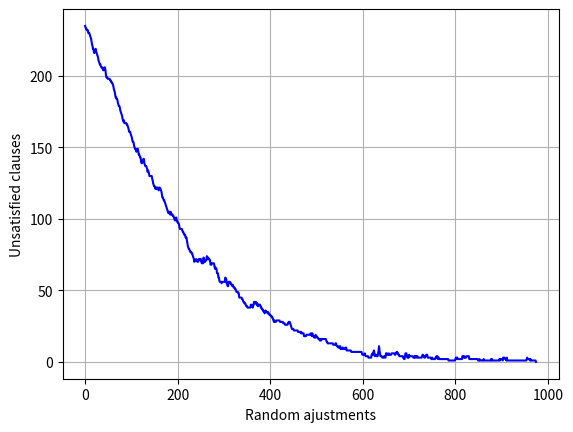

Write the Python code that produced this figure.
import numpy as np
import random

from math import log2

import matplotlib.pyplot as plt

# % matplotlib inline
plt.show()


# 随机的加上正负符号
def signed(v):
    return v if np.random.random() < 0.5 else -v


def create_clauses(i, seed=1):
    np.random.seed(seed)
    return [(signed(np.random.randint(i)), signed(
        np.random.randint(i))) for j in range(i)]


# TODO 两个**是表示乘法吗
# TODO 入参前面加上*是什么意思

# 给1加上符号，有一般的概率是否，也就是生成随机的true，false
# 然后前面的编号是排序排好的
# 第二个参数没有用上
def create_random_solution(i, *kwargs):
    return {j: signed(1) == 1 for j in range(i)}


def check_solution(solution, clauses):
    violations = list()
    for k, (a, b) in enumerate(clauses):
        if not ((
                (solution[abs(a)] == (a > 0))
                |
                (solution[abs(b)] == (b > 0))
        )):
            violations.append(k)
    return violations


def sat2(clauses, n, start=create_random_solution):
    for external_loop in range(round(log2(n))):
        solution = start(n, clauses)
        history = list()
        for internal_loop in range(2 * n ** 2):
            response = check_solution(solution, clauses)
            unsatisfied = len(response)
            history.append(unsatisfied)
            if unsatisfied == 0:
                print("Solution in %i external loops, " %
                      (external_loop + 1), end=" ")
                print("%i internal loops" %
                      (internal_loop + 1))
                break
            else:
                r1 = random.choice(response)
                r2 = np.random.randint(2)
                clause_to_fix = clauses[r1][r2]
                solution[abs(clause_to_fix)] = (
                        clause_to_fix > 0)
        else:
            continue
        break
    return history, solution


n = 1000
# Solvable seeds with n=1000 : 0,1,2,3,4,5,6,9,10
# Unsolvable seeds with n=1000 : 8
clauses = create_clauses(n, seed=0)
history, solution = sat2(clauses, n
                         , start=create_random_solution)

plt.plot(np.array(history), 'b-')
plt.xlabel("Random ajustments")
plt.ylabel("Unsatisfied clauses")
plt.grid(True)
plt.show()
